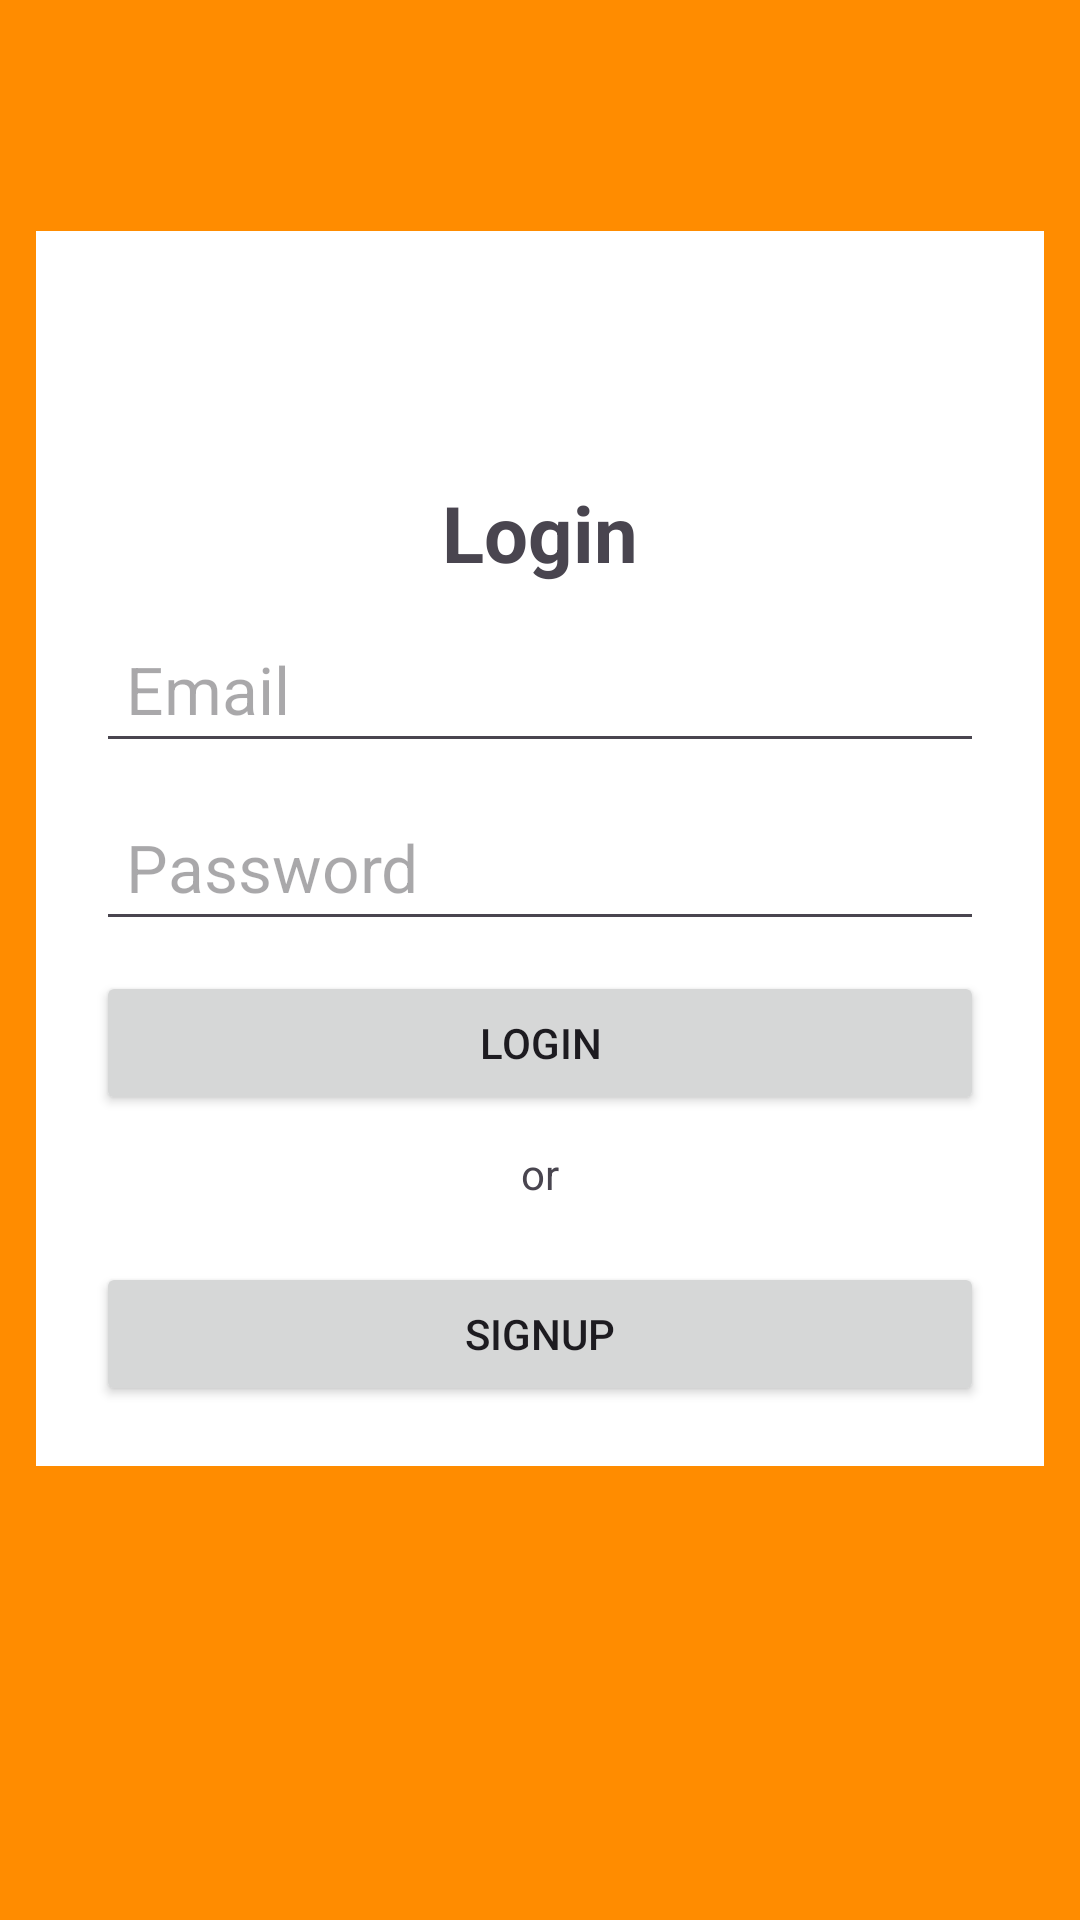

Produce the Android XML layout that renders to this screen, including the resource entries it uses.
<!-- AndroidManifest.xml: application theme Theme.CProgramming -->
<!-- res/layout/activity_login.xml -->
<?xml version="1.0" encoding="utf-8"?>
<LinearLayout xmlns:android="http://schemas.android.com/apk/res/android"
    xmlns:app="http://schemas.android.com/apk/res-auto"
    xmlns:tools="http://schemas.android.com/tools"
    android:layout_width="match_parent"
    android:layout_height="match_parent"
    android:orientation="vertical"
    android:background="@color/primaryColor"
    tools:context=".LoginPage.LoginActivity">

    <LinearLayout
        android:layout_width="match_parent"
        android:layout_height="wrap_content"
        android:layout_marginHorizontal="12dp"
        android:layout_marginTop="77dp"
        android:padding="20dp"
        android:background="@color/white"
        android:orientation="vertical">


        <TextView
            android:id="@+id/textView2"
            android:layout_width="wrap_content"
            android:layout_height="wrap_content"
            android:text="Login"
            android:layout_gravity="center"
            android:textSize="26sp"
            android:layout_marginTop="63dp"
            android:textStyle="bold"/>

        <EditText
            android:id="@+id/etEmail"
            android:layout_width="match_parent"
            android:layout_height="wrap_content"
            android:layout_marginTop="10dp"
            android:ems="10"
            android:hint="Email"
            android:inputType="textEmailAddress"
            android:padding="10dp"
            android:textSize="22sp" />

        <EditText
            android:id="@+id/etPass"
            android:layout_width="match_parent"
            android:layout_height="wrap_content"
            android:ems="10"
            android:layout_marginTop="10dp"
            android:hint="Password"
            android:inputType="textPassword"
            android:padding="10dp"
            android:textSize="22sp" />

        <Button
            android:id="@+id/login"
            android:layout_width="match_parent"
            android:layout_height="wrap_content"
            android:layout_marginTop="10dp"
            android:text="Login" />

        <TextView
            android:layout_width="wrap_content"
            android:layout_height="wrap_content"
            android:text="or"
            android:layout_gravity="center_horizontal"
            android:layout_margin="10dp"/>

        <Button
            android:id="@+id/signUp"
            android:layout_width="match_parent"
            android:layout_height="wrap_content"
            android:layout_marginTop="10dp"
            android:text="SignUp" />


    </LinearLayout>

</LinearLayout>
<!-- resources referenced by this layout -->
<resources>
  <color name="primaryColor">#ff8c00</color>
  <color name="white">#FFFFFFFF</color>
  <style name="Theme.CProgramming" parent="Base.Theme.CProgramming" />
  <style name="Base.Theme.CProgramming" parent="Theme.Material3.DayNight.NoActionBar">
          
           <item name="colorPrimary">@color/primaryColor</item>
      </style>
</resources>
